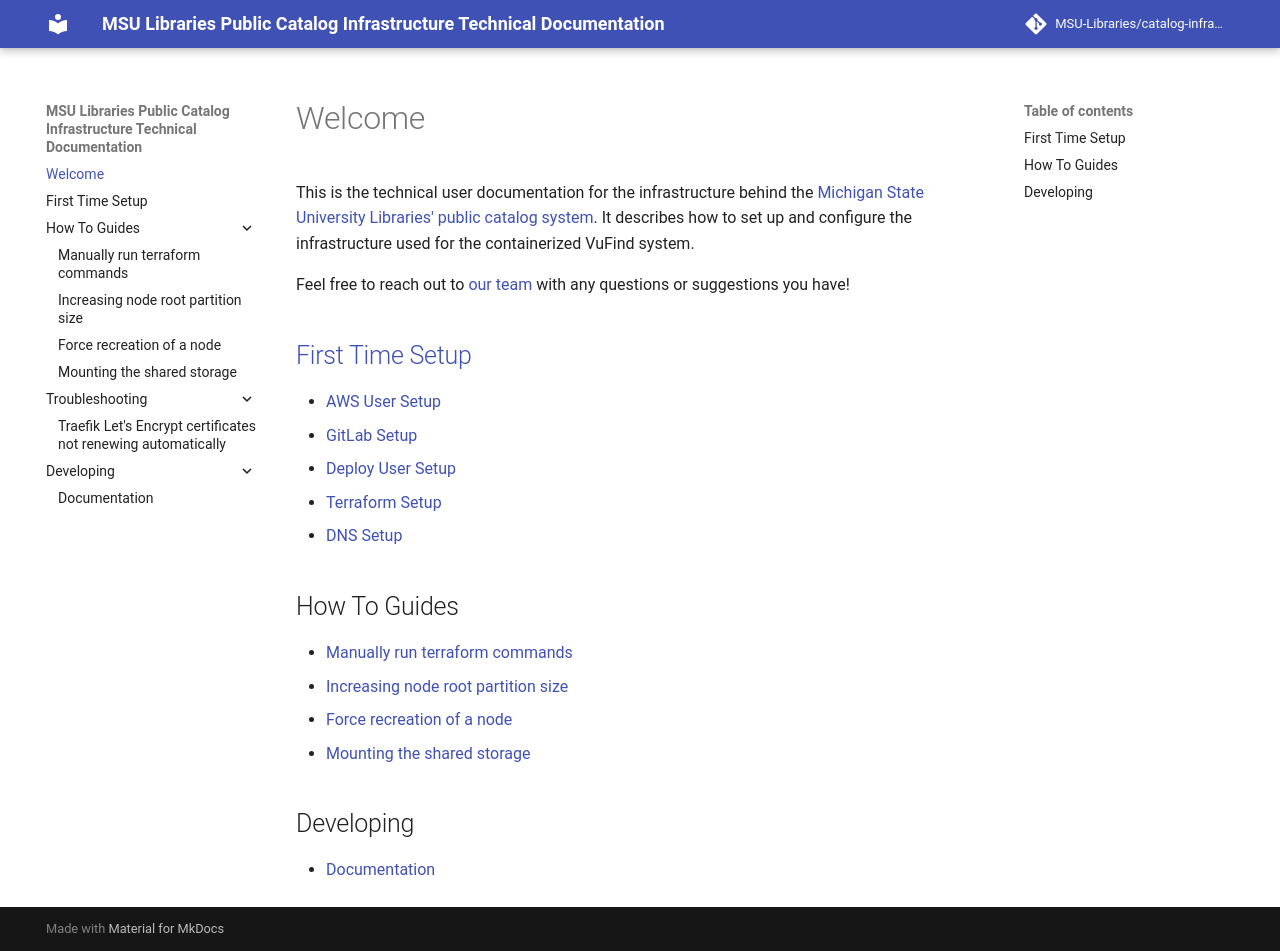

repository: MSU-Libraries/catalog-infrastructure · page: index.html · generator: mkdocs

# Welcome

This is the technical user documentation for the infrastructure behind the
[Michigan State University Libraries' public catalog system](https://catalog.lib.msu.edu/).
It describes how to set up and configure the infrastructure used for the containerized VuFind system.

Feel free to reach out to [our team](mailto:LIB.DL.pubcat@msu.edu) with any
questions or suggestions you have!

## [First Time Setup](first-time-setup.md)

* [AWS User Setup](first-time-setup.md#aws-user-setup)
* [GitLab Setup](first-time-setup.md#gitlab-setup)
* [Deploy User Setup](first-time-setup.md#deploy-user-setup)
* [Terraform Setup](first-time-setup.md#terraform-setup)
* [DNS Setup](first-time-setup.md#dns-setup)

## How To Guides

* [Manually run terraform commands](mannually-run-terraform-commands.md)
* [Increasing node root partition size](increasing-node-root-partition-size.md)
* [Force recreation of a node](force-recreation-of-a-node.md)
* [Mounting the shared storage](mounting-the-shared-storage.md)

## Developing

* [Documentation](documentation.md)
